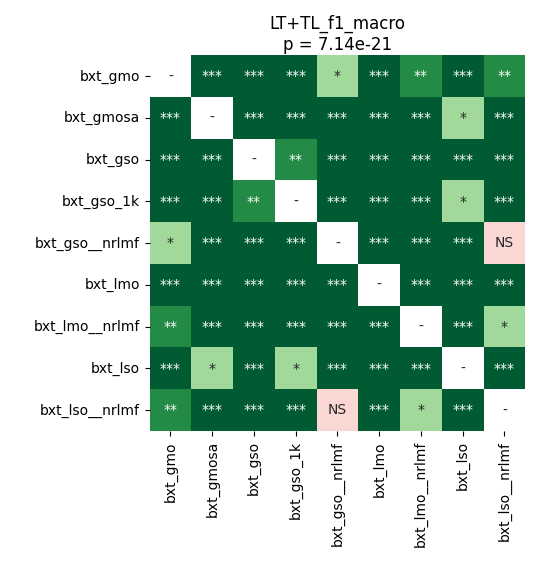

Values plotted in this chart, from the file beside it:
	bxt_gmo	bxt_gmosa	bxt_gso	bxt_gso_1k	bxt_gso__nrlmf	bxt_lmo	bxt_lmo__nrlmf	bxt_lso	bxt_lso__nrlmf
bxt_gmo	1.0	4.225510817307692e-05	4.225510817307692e-05	4.225510817307692e-05	0.01428	4.225510817307692e-05	0.00886	4.225510817307692e-05	0.00886
bxt_gmosa	4.225510817307692e-05	1.0	4.225510817307692e-05	4.225510817307692e-05	4.225510817307692e-05	4.225510817307692e-05	4.225510817307692e-05	0.01641	4.225510817307692e-05
bxt_gso	4.225510817307692e-05	4.225510817307692e-05	1.0	0.00125	4.225510817307692e-05	4.225510817307692e-05	4.225510817307692e-05	0.0005493	4.225510817307692e-05
bxt_gso_1k	4.225510817307692e-05	4.225510817307692e-05	0.00125	1.0	4.225510817307692e-05	4.225510817307692e-05	4.225510817307692e-05	0.01033	4.225510817307692e-05
bxt_gso__nrlmf	0.01428	4.225510817307692e-05	4.225510817307692e-05	4.225510817307692e-05	1.0	4.225510817307692e-05	0.0002035	4.225510817307692e-05	0.6685
bxt_lmo	4.225510817307692e-05	4.225510817307692e-05	4.225510817307692e-05	4.225510817307692e-05	4.225510817307692e-05	1.0	4.225510817307692e-05	4.225510817307692e-05	4.225510817307692e-05
bxt_lmo__nrlmf	0.00886	4.225510817307692e-05	4.225510817307692e-05	4.225510817307692e-05	0.0002035	4.225510817307692e-05	1.0	4.225510817307692e-05	0.01877
bxt_lso	4.225510817307692e-05	0.01641	0.0005493	0.01033	4.225510817307692e-05	4.225510817307692e-05	4.225510817307692e-05	1.0	4.225510817307692e-05
bxt_lso__nrlmf	0.00886	4.225510817307692e-05	4.225510817307692e-05	4.225510817307692e-05	0.6685	4.225510817307692e-05	0.01877	4.225510817307692e-05	1.0
